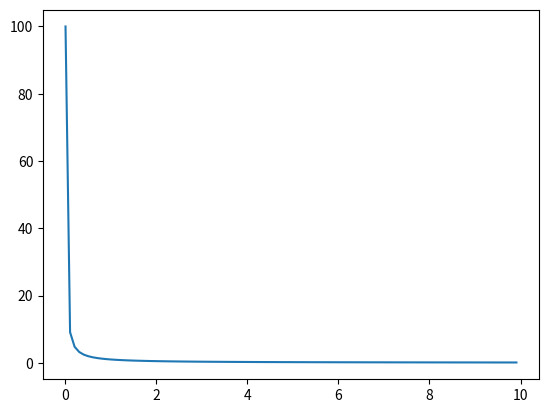

Write the Python code that produced this figure.
import matplotlib.pyplot as plt
import numpy as np

def giperbola_plotter (k = 1):

    x = np.arange(0.01, 10, 0.1)
    y = k / x

    plt.plot(x, y)
    plt.savefig('fig_6.png')

if __name__ == '__main__':
    giperbola_plotter()


